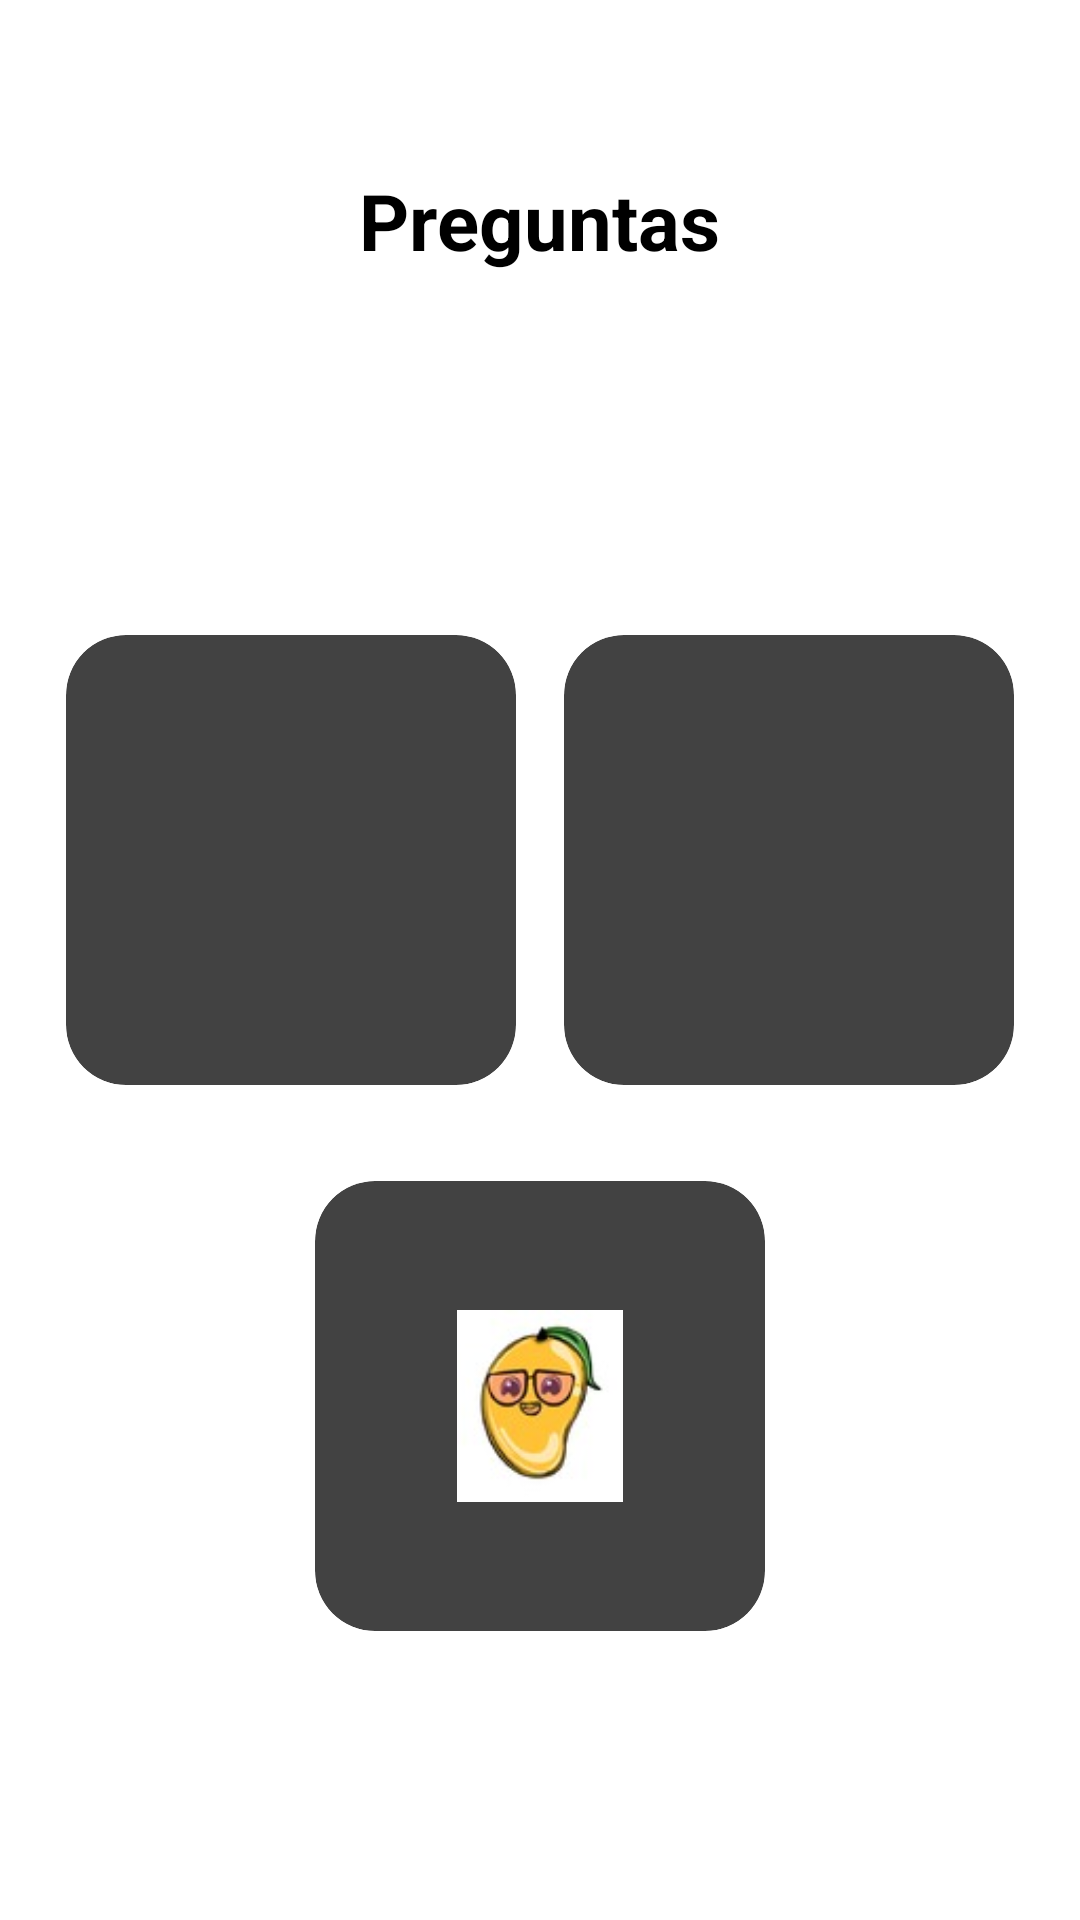

Layout XML and referenced resources for this Android screen:
<!-- AndroidManifest.xml: application theme Theme.MyApplicationJarak -->
<!-- res/layout/activity_jugar.xml -->
<?xml version="1.0" encoding="utf-8"?>
<androidx.constraintlayout.widget.ConstraintLayout xmlns:android="http://schemas.android.com/apk/res/android"
    xmlns:app="http://schemas.android.com/apk/res-auto"
    xmlns:tools="http://schemas.android.com/tools"
    android:layout_width="match_parent"
    android:layout_height="match_parent"
    android:background="#ffffff"
    tools:context=".Jugar">

    <TextView
        android:id="@+id/tvTitle"
        android:layout_width="wrap_content"
        android:layout_height="wrap_content"
        android:layout_marginTop="56dp"
        android:text="@string/pregunta"
        android:textColor="@color/black"
        android:textSize="26sp"
        android:textStyle="bold"
        app:layout_constraintEnd_toEndOf="parent"
        app:layout_constraintStart_toStartOf="parent"
        app:layout_constraintTop_toTopOf="parent" />



    <LinearLayout
        android:id="@+id/containerButtons"
        android:layout_width="0dp"
        android:layout_height="wrap_content"
        android:orientation="vertical"
        android:gravity="center"
        android:layout_marginTop="24dp"
        app:layout_constraintTop_toBottomOf="@id/tvTitle"
        app:layout_constraintBottom_toBottomOf="parent"
        app:layout_constraintStart_toStartOf="parent"
        app:layout_constraintEnd_toEndOf="parent">


        <LinearLayout
            android:layout_width="match_parent"
            android:layout_height="wrap_content"
            android:gravity="center"
            android:layout_marginBottom="16dp">

            <androidx.cardview.widget.CardView
                android:id="@+id/btnAnimals"
                android:layout_width="150dp"
                android:layout_height="150dp"
                android:layout_margin="8dp"
                android:focusable="true"
                app:cardCornerRadius="20dp"
                app:cardElevation="6dp"
                android:clickable="true"
                android:foreground="?attr/selectableItemBackground">

                <LinearLayout
                    android:orientation="vertical"
                    android:gravity="center"
                    android:layout_width="match_parent"
                    android:layout_height="match_parent"
                    tools:ignore="UseCompoundDrawables">

                    <ImageView
                        android:layout_width="64dp"
                        android:layout_height="64dp"
                        android:src="@drawable/naranja"
                        android:contentDescription="@string/animales"/>
                </LinearLayout>
            </androidx.cardview.widget.CardView>

            <androidx.cardview.widget.CardView
                android:id="@+id/btnColors"
                android:layout_width="150dp"
                android:layout_height="150dp"
                android:layout_margin="8dp"
                android:focusable="true"
                app:cardCornerRadius="20dp"
                app:cardElevation="6dp"
                android:clickable="true"
                android:foreground="?attr/selectableItemBackground">

                <LinearLayout
                    android:orientation="vertical"
                    android:gravity="center"
                    android:layout_width="match_parent"
                    android:layout_height="match_parent"
                    tools:ignore="UseCompoundDrawables">

                    <ImageView
                        android:layout_width="64dp"
                        android:layout_height="64dp"
                        android:src="@drawable/sandia"
                        android:contentDescription="@string/colores"/>


                </LinearLayout>
            </androidx.cardview.widget.CardView>
        </LinearLayout>

        <LinearLayout
            android:layout_width="match_parent"
            android:layout_height="wrap_content"
            android:gravity="center">

            <androidx.cardview.widget.CardView
                android:id="@+id/btnNumbers"
                android:layout_width="150dp"
                android:layout_height="150dp"
                android:layout_margin="8dp"
                android:focusable="true"
                app:cardCornerRadius="20dp"
                app:cardElevation="6dp"
                android:clickable="true"
                android:foreground="?attr/selectableItemBackground">

                <LinearLayout
                    android:orientation="vertical"
                    android:gravity="center"
                    android:layout_width="match_parent"
                    android:layout_height="match_parent"
                    tools:ignore="UseCompoundDrawables">

                    <ImageView
                        android:layout_width="64dp"
                        android:layout_height="64dp"
                        android:src="@drawable/mango"
                        android:contentDescription="@string/numeros"/>


                </LinearLayout>
            </androidx.cardview.widget.CardView>


        </LinearLayout>
    </LinearLayout>

</androidx.constraintlayout.widget.ConstraintLayout>
<!-- resources referenced by this layout -->
<resources>
  <!-- drawable mango: jpg bitmap (drawable, 3227 bytes) -->
  <string name="animales">Animals</string>
  <string name="colores">Colors</string>
  <string name="numeros">Numbers</string>
  <string name="pregunta">Preguntas</string>
  <!-- not gathered from this repository: default colours our renderer supplied (Android Studio template values) -->
  <color name="black">#FF000000</color>
</resources>
